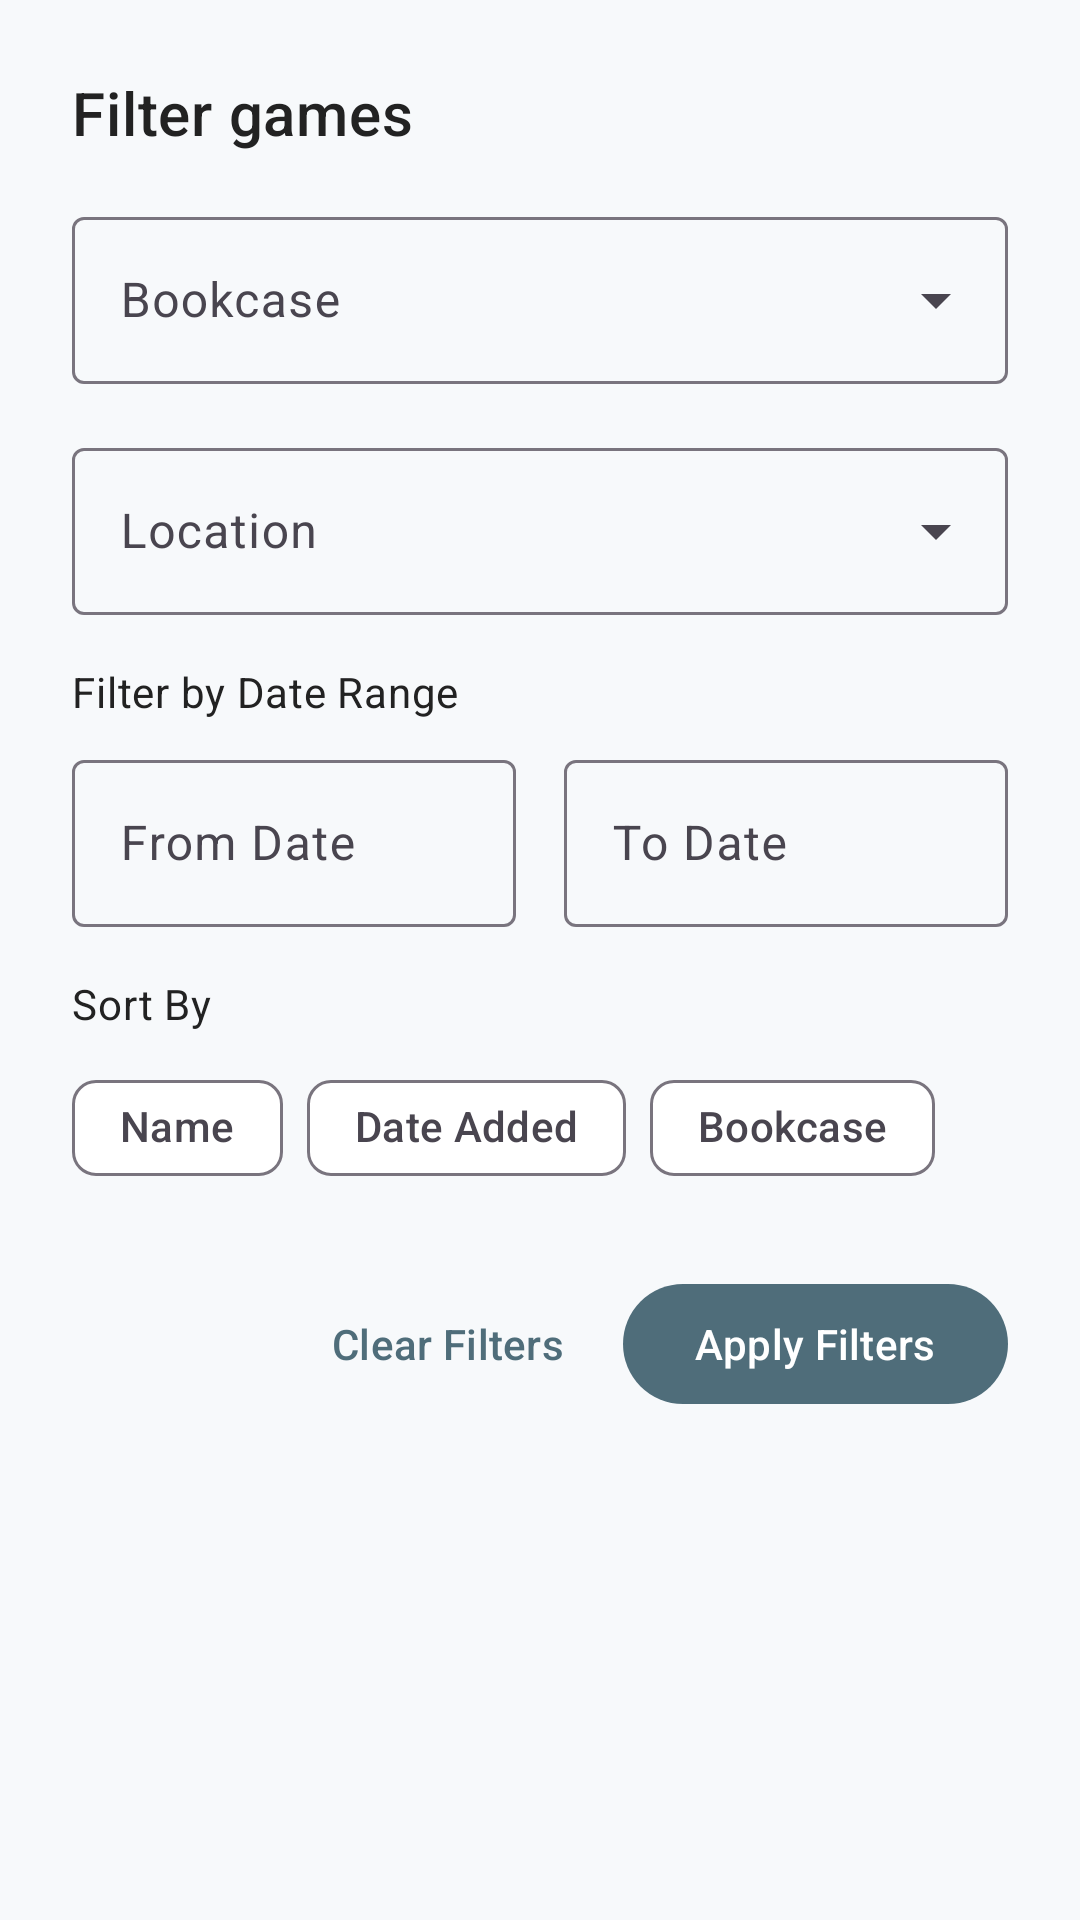

Produce the Android XML layout that renders to this screen, including the resource entries it uses.
<!-- AndroidManifest.xml: application theme Theme.BoardgameInventory -->
<!-- res/layout/dialog_filter.xml -->
<?xml version="1.0" encoding="utf-8"?>
<LinearLayout xmlns:android="http://schemas.android.com/apk/res/android"
    xmlns:app="http://schemas.android.com/apk/res-auto"
    android:layout_width="match_parent"
    android:layout_height="wrap_content"
    android:orientation="vertical"
    android:padding="24dp">

    <TextView
        android:layout_width="match_parent"
        android:layout_height="wrap_content"
        android:text="@string/filter_games"
        android:textAppearance="?attr/textAppearanceHeadline6"
        android:textColor="?attr/colorOnSurface"
        android:layout_marginBottom="16dp" />

    
    <com.google.android.material.textfield.TextInputLayout
        android:layout_width="match_parent"
        android:layout_height="wrap_content"
        android:layout_marginBottom="16dp"
        android:hint="@string/filter_by_bookcase"
        style="@style/Widget.Material3.TextInputLayout.OutlinedBox.ExposedDropdownMenu">

        <AutoCompleteTextView
            android:id="@+id/bookcaseSpinner"
            android:layout_width="match_parent"
            android:layout_height="wrap_content"
            android:inputType="none" />

    </com.google.android.material.textfield.TextInputLayout>

    
    <com.google.android.material.textfield.TextInputLayout
        android:layout_width="match_parent"
        android:layout_height="wrap_content"
        android:layout_marginBottom="16dp"
        android:hint="@string/filter_by_location"
        style="@style/Widget.Material3.TextInputLayout.OutlinedBox.ExposedDropdownMenu">

        <AutoCompleteTextView
            android:id="@+id/locationSpinner"
            android:layout_width="match_parent"
            android:layout_height="wrap_content"
            android:inputType="none" />

    </com.google.android.material.textfield.TextInputLayout>

    
    <TextView
        android:layout_width="match_parent"
        android:layout_height="wrap_content"
        android:text="@string/filter_by_date_range"
        android:textAppearance="?attr/textAppearanceBodyMedium"
        android:textColor="?attr/colorOnSurface"
        android:layout_marginBottom="8dp" />

    <LinearLayout
        android:layout_width="match_parent"
        android:layout_height="wrap_content"
        android:baselineAligned="false"
        android:orientation="horizontal"
        android:layout_marginBottom="16dp">

        <com.google.android.material.textfield.TextInputLayout
            android:layout_width="0dp"
            android:layout_height="wrap_content"
            android:layout_weight="1"
            android:layout_marginEnd="8dp"
            android:hint="@string/from_date"
            style="@style/Widget.Material3.TextInputLayout.OutlinedBox">

            <com.google.android.material.textfield.TextInputEditText
                android:id="@+id/fromDateEditText"
                android:layout_width="match_parent"
                android:layout_height="wrap_content"
                android:focusable="false"
                android:clickable="true" />

        </com.google.android.material.textfield.TextInputLayout>

        <com.google.android.material.textfield.TextInputLayout
            android:layout_width="0dp"
            android:layout_height="wrap_content"
            android:layout_weight="1"
            android:layout_marginStart="8dp"
            android:hint="@string/to_date"
            style="@style/Widget.Material3.TextInputLayout.OutlinedBox">

            <com.google.android.material.textfield.TextInputEditText
                android:id="@+id/toDateEditText"
                android:layout_width="match_parent"
                android:layout_height="wrap_content"
                android:focusable="false"
                android:clickable="true" />

        </com.google.android.material.textfield.TextInputLayout>

    </LinearLayout>

    
    <TextView
        android:layout_width="match_parent"
        android:layout_height="wrap_content"
        android:text="@string/sort_by"
        android:textAppearance="?attr/textAppearanceBodyMedium"
        android:textColor="?attr/colorOnSurface"
        android:layout_marginBottom="8dp" />

    <com.google.android.material.chip.ChipGroup
        android:id="@+id/sortChipGroup"
        android:layout_width="match_parent"
        android:layout_height="wrap_content"
        android:layout_marginBottom="24dp"
        app:singleSelection="true"
        app:selectionRequired="false">

        <com.google.android.material.chip.Chip
            android:id="@+id/sortByNameChip"
            android:layout_width="wrap_content"
            android:layout_height="wrap_content"
            android:text="@string/sort_by_name"
            style="@style/Widget.Material3.Chip.Filter" />

        <com.google.android.material.chip.Chip
            android:id="@+id/sortByDateAddedChip"
            android:layout_width="wrap_content"
            android:layout_height="wrap_content"
            android:text="@string/sort_by_date_added"
            style="@style/Widget.Material3.Chip.Filter" />

        <com.google.android.material.chip.Chip
            android:id="@+id/sortByBookcaseChip"
            android:layout_width="wrap_content"
            android:layout_height="wrap_content"
            android:text="@string/sort_by_bookcase"
            style="@style/Widget.Material3.Chip.Filter" />

    </com.google.android.material.chip.ChipGroup>

    
    <LinearLayout
        android:layout_width="match_parent"
        android:layout_height="wrap_content"
        android:orientation="horizontal"
        android:gravity="end">

        <com.google.android.material.button.MaterialButton
            android:id="@+id/clearFiltersButton"
            android:layout_width="wrap_content"
            android:layout_height="wrap_content"
            android:text="@string/clear_filters"
            android:layout_marginEnd="8dp"
            style="@style/Widget.Material3.Button.TextButton" />

        <com.google.android.material.button.MaterialButton
            android:id="@+id/applyFiltersButton"
            android:layout_width="wrap_content"
            android:layout_height="wrap_content"
            android:text="@string/apply_filters"
            style="@style/Widget.Material3.Button" />

    </LinearLayout>

</LinearLayout>
<!-- resources referenced by this layout -->
<resources>
  <string name="apply_filters">Apply Filters</string>
  <string name="clear_filters">Clear Filters</string>
  <string name="filter_by_bookcase">Bookcase</string>
  <string name="filter_by_date_range">Filter by Date Range</string>
  <string name="filter_by_location">Location</string>
  <string name="filter_games">Filter games</string>
  <string name="from_date">From Date</string>
  <string name="sort_by">Sort By</string>
  <string name="sort_by_bookcase">Bookcase</string>
  <string name="sort_by_date_added">Date Added</string>
  <string name="sort_by_name">Name</string>
  <string name="to_date">To Date</string>
  <style name="Theme.BoardgameInventory" parent="Theme.Material3.DayNight">
          
          <item name="colorPrimary">@color/primary</item>
          <item name="colorPrimaryVariant">@color/primary_dark</item>
          <item name="colorOnPrimary">@color/text_on_primary</item>
          
          <item name="colorSecondary">@color/accent</item>
          <item name="colorSecondaryVariant">@color/accent</item>
          <item name="colorOnSecondary">@color/text_primary</item>
          
          <item name="android:colorBackground">@color/background</item>
          <item name="colorSurface">@color/surface</item>
          <item name="colorOnSurface">@color/text_primary</item>
          
          <item name="android:statusBarColor">@color/primary</item>
          
          <item name="android:navigationBarColor">@color/primary</item>
          <item name="windowActionBar">false</item>
          <item name="windowNoTitle">true</item>
      </style>
  <color name="primary">#4F6D7A</color>
  <color name="primary_dark">#3E5862</color>
  <color name="text_on_primary">#FFFFFF</color>
  <color name="accent">#C0D6DF</color>
  <color name="text_primary">#222222</color>
  <color name="background">#F7F9FB</color>
  <color name="surface">#FFFFFF</color>
</resources>
